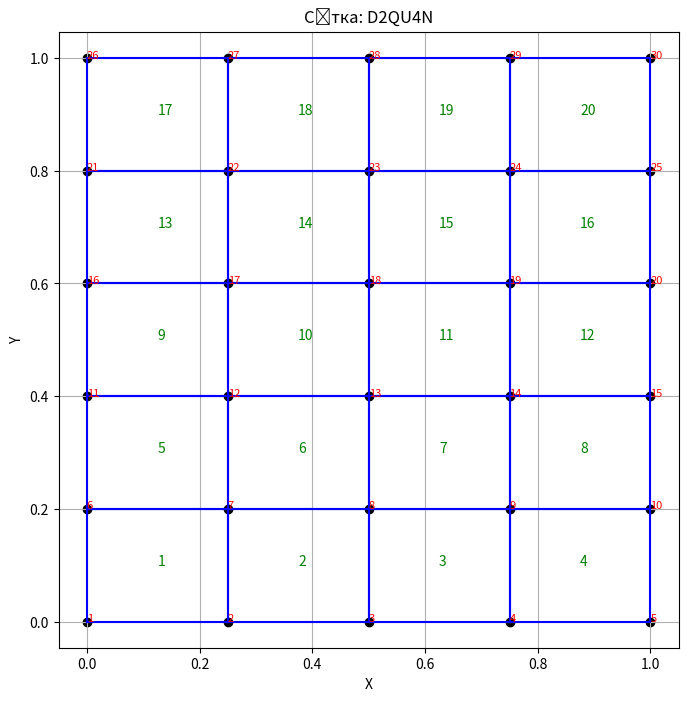

Python code for this plot:
#
# import numpy as np
# import matplotlib.pyplot as plt
#
# def uniform_mesh(d1, d2, p, m, element_type):
#     PD=2 #простір
#
#     q=np.array([[0,0],[d1,0],[0,d2],[d1,d2]]) #4 corners
#
#     NoN= (p+1)*(m+1)  #number of nodes
#     NoE=p*m  #number of elements
#     NPE = 4 #бо в нас прямокутник, якщо хочемо трикутник міняємо на 3 nodes in element
#
#     NL = np.zeros([NoN, PD])
#     a = (q[1,0]-q[0,0])/p  #increments in the horizontal direction
#     b = (q[2,1]-q[0,1])/m #increments in the vertical direction
#
#     n = 0 #go throught the row in the note NL
#
#     for i in range(1, m+2):
#         for j in range(1, p+2):
#             NL[n,0] = q[0,0]+(j-1)*a  #for x values
#             NL[n,1] = q[0,1]+(i-1)*b  #for y values
#
#             n+=1
#
#     #elements
#     EL = np.zeros([NoE, NPE], dtype=int)
#
#     for i in range(1, m+1):
#         for j in range(1, p+1):
#             if j==1:
#                 EL[(i-1)*p+j-1, 0] = (i-1)*(p+1)+j
#                 EL[(i-1)*p+j-1, 1] = EL[(i-1)*p+j-1, 0] + 1
#                 EL[(i-1)*p+j-1, 3] = EL[(i-1)*p+j-1, 0] + (p+1)
#                 EL[(i-1)*p+j-1, 2] = EL[(i-1)*p+j-1, 3] + 1
#             else:
#                 EL[(i-1)*p+j-1, 0] = EL[(i-1)*p+j-2, 1]
#                 EL[(i-1)*p+j-1, 3] = EL[(i-1)*p+j-2, 2]
#                 EL[(i-1)*p+j-1, 1] = EL[(i-1)*p+j-1, 0] + 1
#                 EL[(i-1)*p+j-1, 2] = EL[(i-1)*p+j-1, 3] + 1
#     if element_type == 'D2TR3N':
#         NPE_new=3 #Triangular Element
#         NoE_new = 2*NoE #Every element will be divided into two triangles
#         EL_new = np.zeros([NoE_new, NPE_new]) #New size for El
#
#         for i in range(1, NoE+1):
#             #for the first triangular element
#             EL_new[2*(i-1), 0] = EL[i-1, 0]
#             EL_new[2*(i-1), 1] = EL[i-1, 1]
#             EL_new[2*(i-1), 2] = EL[i-1, 2]
#             # for the second triangular element
#             EL_new[2*(i-1), 0] = EL[i-1, 0]
#             EL_new[2*(i-1), 1] = EL[i-1, 1]
#             EL_new[2*(i-1), 2] = EL[i-1, 2]
#         EL=EL_new
#
#     EL = EL.astype(int)
#
#     return NL, EL
# def main():
#     d1=1
#     d2=1
#     p=4
#     m=3
#     element_type = 'D2QU4N'
#
#     NL, EL=uniform_mesh(d1, d2, p, m, element_type)
#
#     NoN = np.size(NL, 0)
#     NoE = np.size(EL, 0)
#
#     plt.figure(1)
#
#     count = 1 #Annotate node numbers
#     for i in range(0, NoN):
#         plt.annotate(count, xy=(NL[i, 0], NL[i, 1]))
#         count +=1
#     if element_type == 'D2QU4N':
#         count2=1 #Annotate element numbers
#         for j in range(0, NoE):
#             plt.annotate(count2, xy=((NL[EL[j,0]-1,0]+NL[EL[j,1]-1,0]+NL[EL[j,2]-1,0]+NL[EL[j,3]-1,0])/4,
#                                      (NL[EL[j,0]-1,1]+NL[EL[j,1]-1,1]+NL[EL[j,2]-1,1]+NL[EL[j,3]-1,1])/4),
#                                     c = 'blue')
#             count2+=1
#
#         #Plot lines
#         x0,y0=NL[EL[:,0]-1,0], NL[EL[:,0]-1,1]
#         x1,y1=NL[EL[:,1]-1,0], NL[EL[:,1]-1,1]
#         x2,y2=NL[EL[:,2]-1,0], NL[EL[:,2]-1,1]
#         x3,y3=NL[EL[:,3]-1,0], NL[EL[:,3]-1,1]
#         plt.plot(np.array([x0,x1]), np.array([y0, y1]), 'red', linewidth=3)
#         plt.plot(np.array([x1,x2]), np.array([y1, y2]), 'red', linewidth=3)
#         plt.plot(np.array([x2,x3]), np.array([y2, y3]), 'red', linewidth=3)
#         plt.plot(np.array([x3,x0]), np.array([y3, y0]), 'red', linewidth=3)
#
#     if element_type == 'D2TR3N':
#         count2=1 #Annotate element numbers
#         for j in range(0, NoE):
#             plt.annotate(count2, xy=((NL[EL[j,0]-1,0]+NL[EL[j,1]-1,0]+NL[EL[j,2]-1,0])/3,
#                                      (NL[EL[j,0]-1,1]+NL[EL[j,1]-1,1]+NL[EL[j,2]-1,1])/3),
#                                     c = 'blue')
#             count2+=1
#
#         #Plot lines
#         x0,y0=NL[EL[:,0]-1,0], NL[EL[:,0]-1,1]
#         x1,y1=NL[EL[:,1]-1,0], NL[EL[:,1]-1,1]
#         x2,y2=NL[EL[:,2]-1,0], NL[EL[:,2]-1,1]
#         plt.plot(np.array([x0,x1]), np.array([y0, y1]), 'red', linewith=3)
#         plt.plot(np.array([x1,x2]), np.array([y1, y2]), 'red', linewith=3)
#         plt.plot(np.array([x2,x0]), np.array([y2, y0]), 'red', linewith=3)
#
import numpy as np
import matplotlib.pyplot as plt

def uniform_mesh(d1, d2, p, m, element_type):
    PD = 2  # Простір (x, y)
    q = np.array([[0, 0], [d1, 0], [0, d2], [d1, d2]])  # 4 кути прямокутника

    NoN = (p + 1) * (m + 1)  # Кількість вузлів
    NoE = p * m  # Кількість елементів (для прямокутників)
    NPE = 4 if element_type == 'D2QU4N' else 3  # Кількість вузлів на елемент

    NL = np.zeros([NoN, PD])
    a = (q[1, 0] - q[0, 0]) / p  # Інкременти по x
    b = (q[2, 1] - q[0, 1]) / m  # Інкременти по y

    n = 0
    for i in range(m + 1):
        for j in range(p + 1):
            NL[n, 0] = q[0, 0] + j * a  # Значення x
            NL[n, 1] = q[0, 1] + i * b  # Значення y
            n += 1

    if element_type == 'D2QU4N':  # Прямокутники
        EL = np.zeros([NoE, NPE], dtype=int)
        for i in range(m):
            for j in range(p):
                n1 = i * (p + 1) + j
                n2 = n1 + 1
                n3 = n1 + (p + 1)
                n4 = n3 + 1
                EL[i * p + j] = [n1, n2, n4, n3]
    elif element_type == 'D2TR3N':  # Трикутники
        EL = np.zeros([NoE * 2, NPE], dtype=int)  # Подвійна кількість елементів для трикутників
        e = 0
        for i in range(m):
            for j in range(p):
                n1 = i * (p + 1) + j
                n2 = n1 + 1
                n3 = n1 + (p + 1)
                n4 = n3 + 1
                # Перший трикутник
                EL[e] = [n1, n2, n4]
                e += 1
                # Другий трикутник
                EL[e] = [n1, n4, n3]
                e += 1
    else:
        raise ValueError("Неправильний тип елемента. Використовуйте 'D2QU4N' або 'D2TR3N'.")

    return NL, EL

def main():
    d1 = 1  # Довжина по x
    d2 = 1  # Довжина по y
    p = 4  # Поділ по x
    m = 5  # Поділ по y
    element_type = 'D2QU4N'  # Тип елементу ('D2QU4N' або 'D2TR3N')

    NL, EL = uniform_mesh(d1, d2, p, m, element_type)

    NoN = NL.shape[0]  # Кількість вузлів
    NoE = EL.shape[0]  # Кількість елементів

    plt.figure(figsize=(8, 8))

    # Анотація вузлів
    for i in range(NoN):
        plt.scatter(NL[i, 0], NL[i, 1], color='black')  # Вузли
        plt.text(NL[i, 0], NL[i, 1], str(i + 1), color='red', fontsize=8)

    # Побудова елементів
    for j in range(NoE):
        nodes = EL[j]
        x = NL[nodes, 0]
        y = NL[nodes, 1]
        x = np.append(x, x[0])  # Замкнути контур
        y = np.append(y, y[0])
        plt.plot(x, y, color='blue')
        # Анотація елемента
        cx = np.mean(x[:-1])
        cy = np.mean(y[:-1])
        plt.text(cx, cy, str(j + 1), color='green', fontsize=10)

    plt.xlabel('X')
    plt.ylabel('Y')
    plt.title(f'Сітка: {element_type}')
    plt.grid()
    plt.axis('equal')
    plt.show()

if __name__ == "__main__":
    main()
